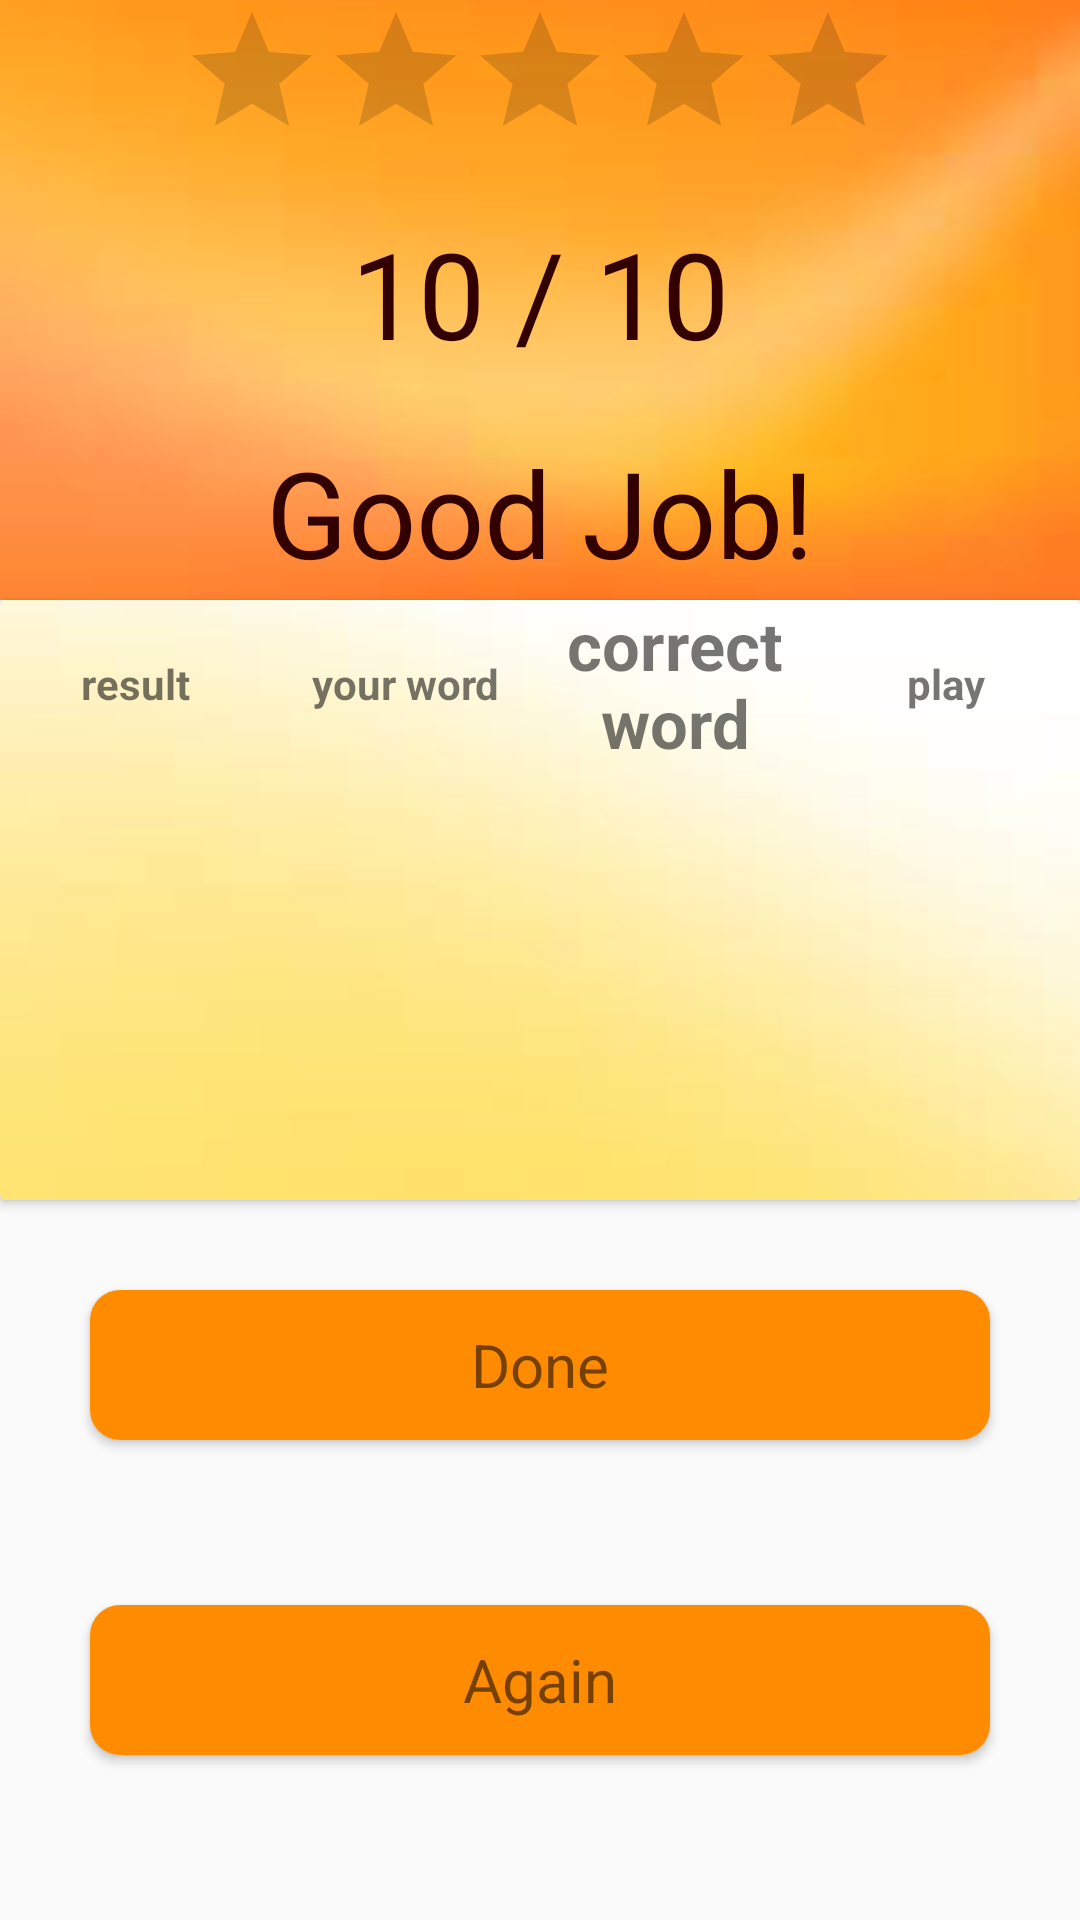

Reconstruct the res/layout file that produces this screen, plus the resources it refers to.
<!-- AndroidManifest.xml: application theme AppTheme -->
<!-- res/layout/activity_minimal_pairs_exercise_finished.xml -->
<?xml version="1.0" encoding="utf-8"?>
<androidx.constraintlayout.widget.ConstraintLayout xmlns:android="http://schemas.android.com/apk/res/android"
    xmlns:app="http://schemas.android.com/apk/res-auto"
    xmlns:tools="http://schemas.android.com/tools"
    android:layout_width="match_parent"
    android:layout_height="match_parent"
    tools:context=".other_activities.MinimalPairsExerciseFinished">

    <androidx.cardview.widget.CardView
        android:id="@+id/cardView5"
        android:layout_width="match_parent"
        android:layout_height="200dp"
        app:layout_constraintEnd_toEndOf="parent"
        app:layout_constraintStart_toStartOf="parent"
        app:layout_constraintTop_toBottomOf="@+id/minPairs2Layout">

        <LinearLayout
            android:layout_width="match_parent"
            android:layout_height="match_parent"
            android:background="@drawable/yellow_background"
            android:orientation="vertical">

            <LinearLayout
                android:layout_width="match_parent"
                android:layout_height="0dp"
                android:layout_weight="0.35"
                android:orientation="horizontal">

                <TextView
                    android:id="@+id/textView4"
                    android:layout_width="match_parent"
                    android:layout_height="match_parent"
                    android:background="@drawable/underscore"
                    android:gravity="center"
                    android:textStyle="bold"
                    android:layout_weight="1"
                    android:text="@string/correct" />

                <TextView
                    android:id="@+id/textView16"
                    android:layout_width="match_parent"
                    android:layout_height="match_parent"
                    android:gravity="center"
                    android:background="@drawable/underscore"
                    android:textStyle="bold"
                    android:layout_weight="1"
                    android:text="@string/yourWord" />

                <TextView
                    android:id="@+id/textView17"
                    android:layout_width="match_parent"
                    android:layout_height="match_parent"
                    android:gravity="center"
                    android:background="@drawable/underscore"
                    android:autoSizeTextType="uniform"
                    android:textStyle="bold"
                    android:layout_weight="1"
                    android:text="@string/correctWord" />

                <TextView
                    android:id="@+id/textView18"
                    android:layout_width="match_parent"
                    android:layout_height="match_parent"
                    android:gravity="center"
                    android:background="@drawable/underscore"
                    android:textStyle="bold"
                    android:layout_weight="1"
                    android:text="@string/play" />
            </LinearLayout>

            <androidx.recyclerview.widget.RecyclerView
                android:id="@+id/correct_words"
                android:layout_width="wrap_content"
                android:layout_height="0dp"
                android:layout_weight="0.9"
                android:layout_gravity="center">

            </androidx.recyclerview.widget.RecyclerView>

        </LinearLayout>


    </androidx.cardview.widget.CardView>

    <androidx.cardview.widget.CardView
        android:id="@+id/doneButton"
        android:layout_width="300dp"
        android:layout_height="50dp"
        android:layout_gravity="center"
        app:cardCornerRadius="10dp"
        android:layout_marginTop="30dp"
        app:layout_constraintEnd_toEndOf="parent"
        app:layout_constraintStart_toStartOf="parent"
        app:layout_constraintTop_toBottomOf="@+id/cardView5">

        <TextView
            android:id="@+id/textView11"
            android:layout_width="match_parent"
            android:layout_height="match_parent"
            android:background="@color/colorPrimaryDark"
            android:gravity="center"
            android:text="@string/Done"
            android:textSize="20sp" />
    </androidx.cardview.widget.CardView>

    <androidx.cardview.widget.CardView
        android:id="@+id/againButton"
        android:layout_width="300dp"
        android:layout_height="50dp"
        android:layout_gravity="center"
        app:cardCornerRadius="10dp"
        app:layout_constraintBottom_toBottomOf="parent"
        app:layout_constraintEnd_toEndOf="parent"
        app:layout_constraintStart_toStartOf="parent"
        app:layout_constraintTop_toBottomOf="@+id/doneButton">

        <TextView
            android:id="@+id/textView12"
            android:layout_width="match_parent"
            android:layout_height="match_parent"
            android:background="@color/colorPrimaryDark"
            android:gravity="center"
            android:text="@string/Again"
            android:textSize="20sp" />
    </androidx.cardview.widget.CardView>


    <LinearLayout
        android:id="@+id/minPairs2Layout"
        android:layout_width="match_parent"
        android:layout_height="200dp"
        android:background="@drawable/background"
        android:orientation="vertical"
        app:layout_constraintEnd_toEndOf="parent"
        app:layout_constraintStart_toStartOf="parent"
        app:layout_constraintTop_toTopOf="parent">

        <ProgressBar
            android:id="@+id/minimalPairsPercentage"
            style="@style/Widget.AppCompat.RatingBar"
            android:layout_width="240dp"
            android:layout_height="51dp"
            android:layout_gravity="center"
            android:background="@drawable/rating_bar_border"
            app:layout_constraintEnd_toEndOf="parent"
            app:layout_constraintStart_toStartOf="parent"
            app:layout_constraintTop_toTopOf="parent" />

        <TextView
            android:id="@+id/score"
            android:layout_width="140dp"
            android:layout_height="53dp"
            android:layout_gravity="center"
            android:layout_marginTop="20dp"
            android:gravity="center"
            android:text="10 / 10 \n "
            android:textColor="#330000"
            android:textSize="40sp"
            app:layout_constraintEnd_toEndOf="parent"
            app:layout_constraintStart_toStartOf="parent"
            app:layout_constraintTop_toBottomOf="@+id/minimalPairsPercentage" />

        <TextView
            android:id="@+id/positiveMessage"
            android:layout_width="190dp"
            android:layout_height="50dp"
            android:layout_gravity="center"
            android:layout_marginTop="20dp"
            android:gravity="center"
            android:text="@string/Motivation"
            android:textColor="#330000"
            android:textSize="40sp"
            app:layout_constraintEnd_toEndOf="parent"
            app:layout_constraintStart_toStartOf="parent"
            app:layout_constraintTop_toBottomOf="@+id/score" />
    </LinearLayout>

</androidx.constraintlayout.widget.ConstraintLayout>
<!-- resources referenced by this layout -->
<resources>
  <color name="colorPrimaryDark">#FFFF8C00</color>
  <!-- drawable background: png bitmap (drawable, 24698 bytes) -->
  <!-- drawable yellow_background: png bitmap (drawable, 9835 bytes) -->
  <string name="Again">Again</string>
  <string name="Done">Done</string>
  <string name="Motivation">Good Job!</string>
  <string name="correct">result</string>
  <string name="correctWord">correct word</string>
  <string name="play">play</string>
  <string name="yourWord">your word</string>
  <style name="AppTheme" parent="Theme.AppCompat.Light.NoActionBar">
          
          <item name="colorPrimary">#FFFF8C00</item>
          <item name="colorPrimaryDark">#FFFF8C00</item>
          <item name="colorAccent">@android:color/holo_orange_dark</item>
          <item name="android:windowAnimationStyle">@style/CustomActivityAnimation</item>
      </style>
  <style name="CustomActivityAnimation" parent="@android:style/Animation.Activity">
          <item name="android:activityOpenEnterAnimation">@anim/right_slide_in</item>
          <item name="android:activityOpenExitAnimation">@anim/left_slide_out</item>
          <item name="android:activityCloseEnterAnimation">@anim/left_slide_in</item>
          <item name="android:activityCloseExitAnimation">@anim/right_slide_out</item>
      </style>
</resources>
